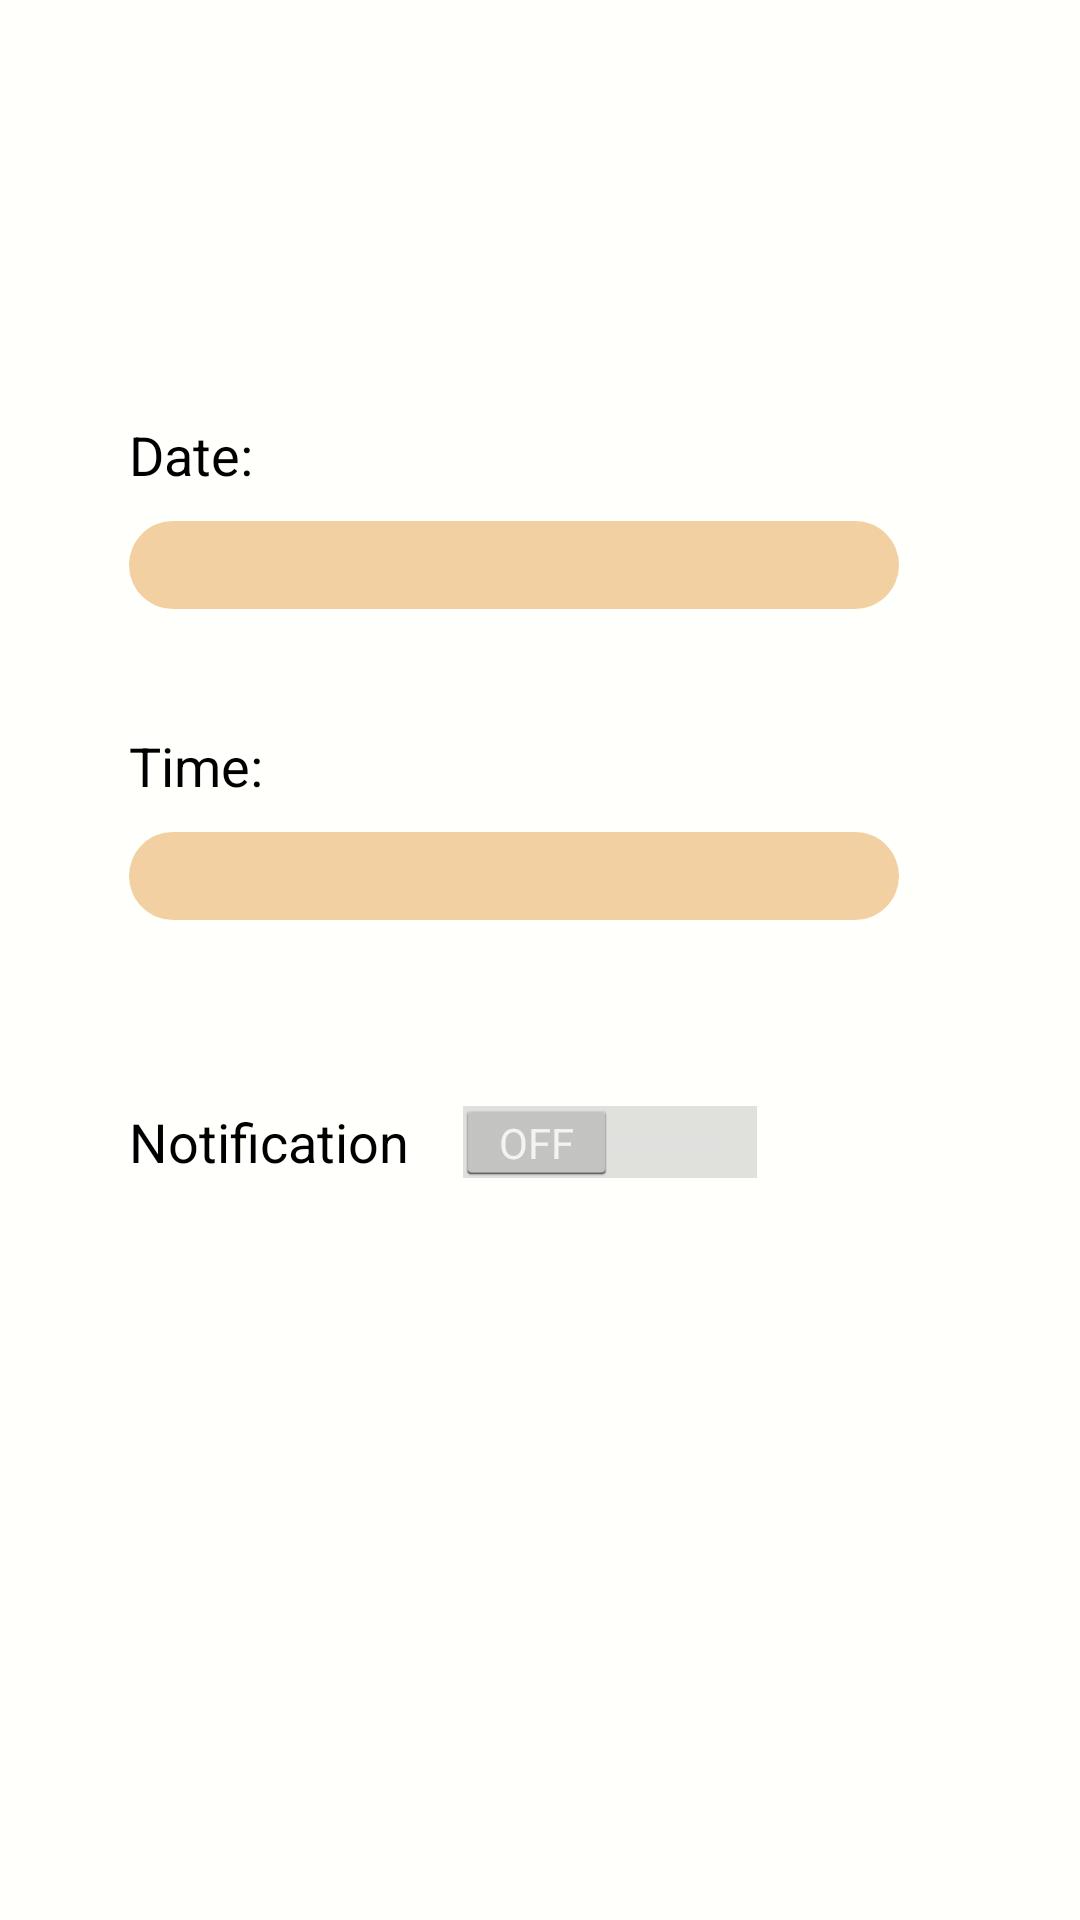

Layout XML and referenced resources for this Android screen:
<!-- AndroidManifest.xml: application theme AppTheme -->
<!-- res/layout/tododetails_form.xml -->
<?xml version="1.0" encoding="utf-8"?>
<RelativeLayout xmlns:android="http://schemas.android.com/apk/res/android"
    android:orientation="vertical"
    android:layout_width="match_parent"
    android:layout_height="match_parent"
    android:background="#fffffffb">

    <LinearLayout
        android:layout_width="wrap_content"
        android:layout_height="wrap_content"
        android:orientation="vertical"
        android:layout_marginTop="70dp"
        android:layout_marginLeft="43dp">

        <TextView
            android:layout_width="wrap_content"
            android:layout_height="wrap_content"
            android:textAppearance="?android:attr/textAppearanceLarge"
            android:id="@+id/taskText"
            style="@style/FontRobotoRegular" />

        <TextView
            android:layout_width="wrap_content"
            android:layout_height="wrap_content"
            android:textAppearance="?android:attr/textAppearanceMedium"
            android:text="Date:"
            android:id="@+id/labelDate"
            android:layout_marginTop="40dp" />

        <TextView
            android:layout_width="wrap_content"
            android:layout_height="wrap_content"
            android:layout_marginTop="10dp"
            android:inputType="date"
            android:ems="10"
            android:id="@+id/dateField"
            android:textAppearance="?android:attr/textAppearanceLarge"
            android:textColor="#ffffffff"
            android:gravity="center"
            android:background="@drawable/input"/>

        <TextView
            android:layout_width="wrap_content"
            android:layout_height="wrap_content"
            android:textAppearance="?android:attr/textAppearanceMedium"
            android:text="Time:"
            android:id="@+id/labelTime"
            android:layout_marginTop="40dp"/>


        <TextView
            android:layout_width="wrap_content"
            android:layout_height="wrap_content"
            android:layout_marginTop="10dp"
            android:inputType="time"
            android:ems="10"
            android:id="@+id/timeField"
            android:textAppearance="?android:attr/textAppearanceLarge"
            android:textColor="#ffffffff"
            android:gravity="center"
            android:background="@drawable/input" />


        <Switch
            android:layout_width="wrap_content"
            android:layout_height="wrap_content"
            android:text="Notification"
            android:textAppearance="?android:attr/textAppearanceMedium"
            android:id="@+id/notification"
            android:checked="false"
            android:layout_marginTop="60dp"
            style="@style/FontRobotoRegular" />
    </LinearLayout>


</RelativeLayout>
<!-- resources referenced by this layout -->
<resources>
  <!-- drawable input (drawable) -->
  <?xml version="1.0" encoding="utf-8"?>
  <shape xmlns:android="http://schemas.android.com/apk/res/android">
      <corners android:radius="50dp" />
  
      <solid android:color="#F2D0A2" />
  
  </shape>
  <style name="FontRobotoRegular">
          <item name="fontPath">fonts/Roboto/Roboto-Regular.ttf</item>
      </style>
  <style name="AppTheme" parent="android:style/Theme.Holo.Light">
          <item name="android:textViewStyle">@style/AppTheme.Widget.TextView</item>
          <item name="android:windowActionBarOverlay">true</item>
          <item name="android:actionBarStyle">@style/ActionBar</item>
      </style>
  <style name="AppTheme.Widget.TextView" parent="@style/android:Widget.Holo.Light.TextView">
          <item name="fontPath">fonts/Roboto/Roboto-Light.ttf</item>
      </style>
  <style name="ActionBar" parent="@android:style/Widget.Holo.Light.ActionBar">
          <item name="android:background">#80ffefdb</item>
          <item name="android:textColor">#ffffffff</item>
      </style>
</resources>
